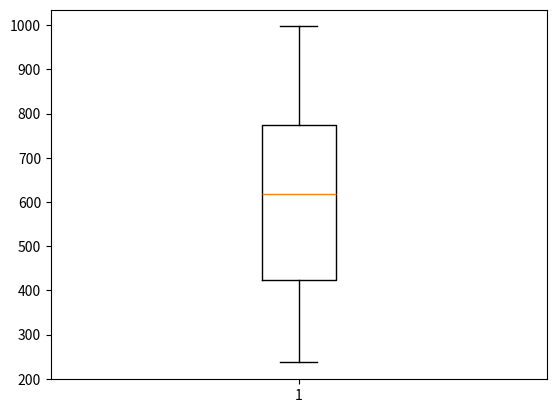

Write Python code to recreate this figure.
import matplotlib.pyplot as plt
import random

arr = []
arr.extend(random.randint(0, 1000) for i in range(10))

plt.boxplot(arr)
plt.show()